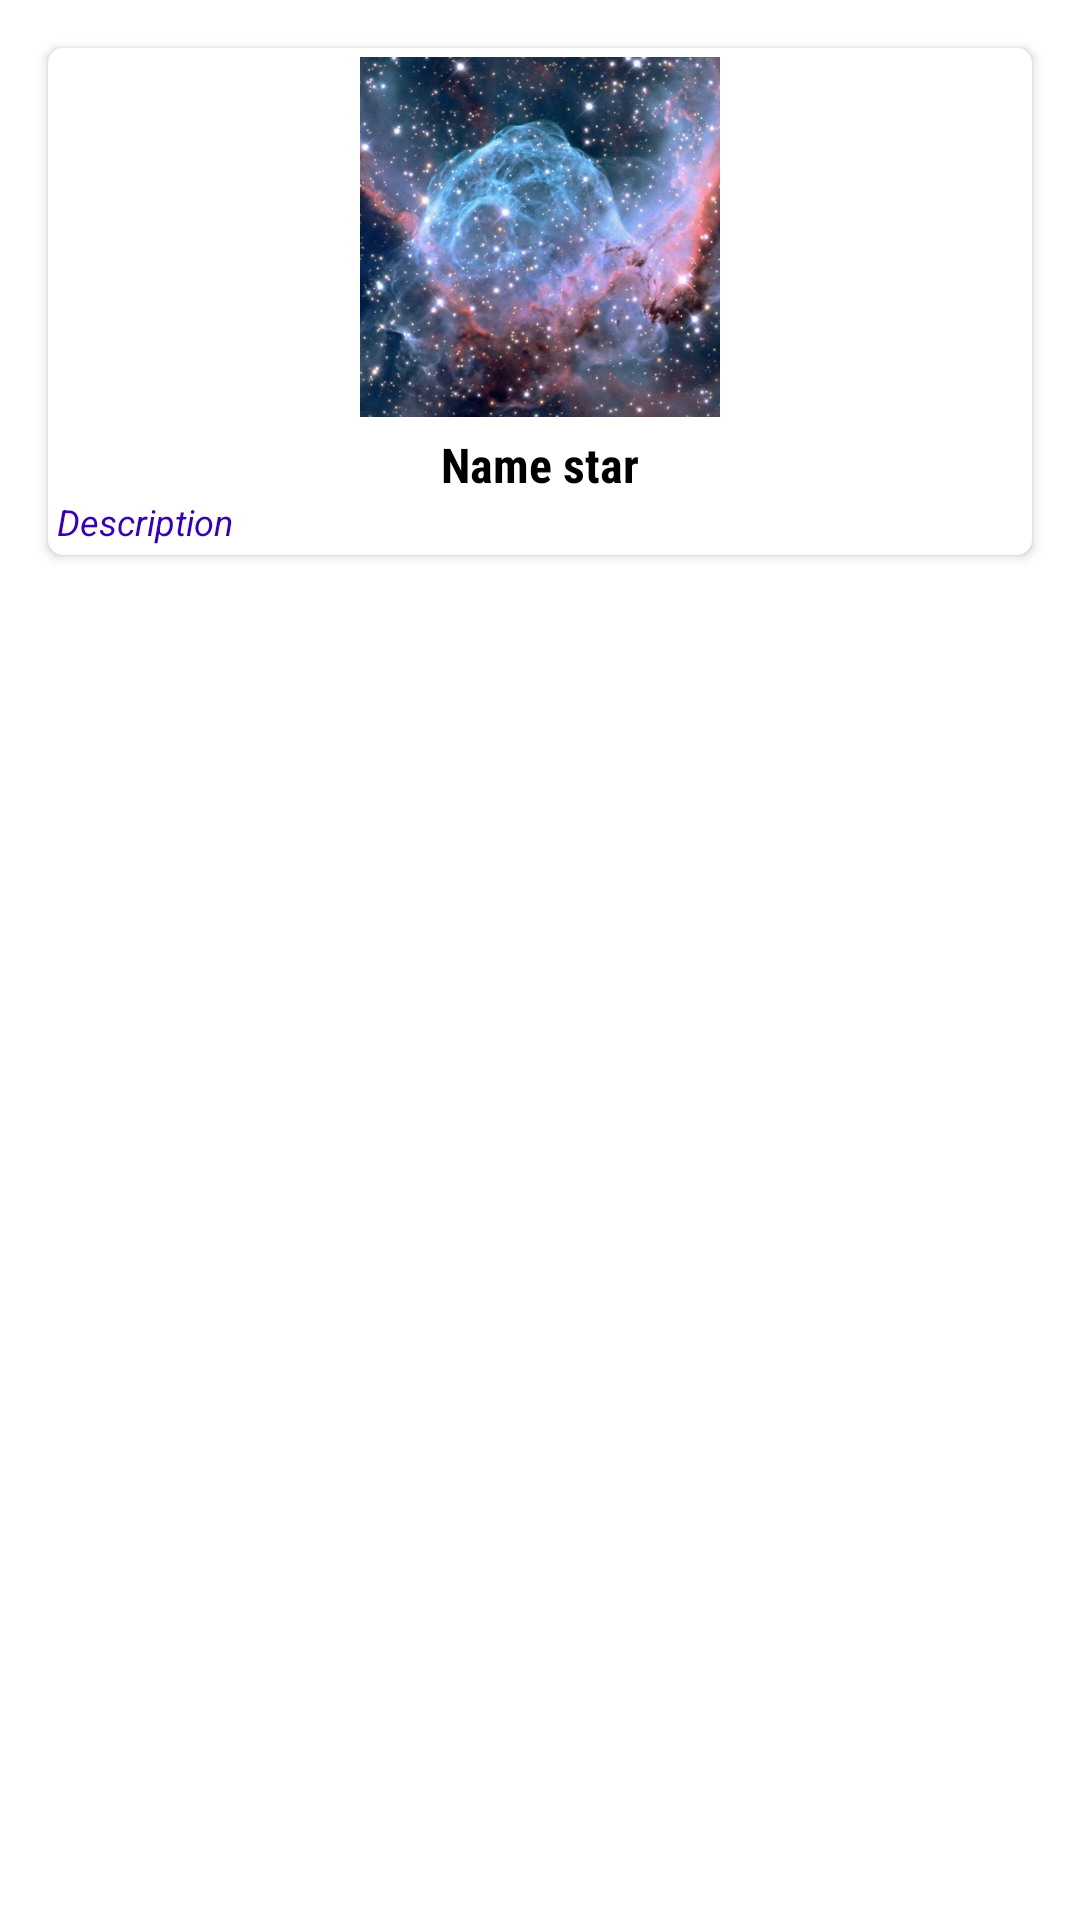

Android layout source for this screen:
<!-- AndroidManifest.xml: application theme Theme.StarsHandbook -->
<!-- res/layout/star_item.xml -->
<?xml version="1.0" encoding="utf-8"?>
<androidx.constraintlayout.widget.ConstraintLayout xmlns:android="http://schemas.android.com/apk/res/android"
    xmlns:app="http://schemas.android.com/apk/res-auto"
    xmlns:tools="http://schemas.android.com/tools"
    android:layout_width="match_parent"
    android:layout_height="wrap_content">

    <androidx.cardview.widget.CardView
        android:layout_width="0dp"
        android:layout_height="wrap_content"
        android:layout_marginStart="16dp"
        android:layout_marginTop="16dp"
        android:layout_marginEnd="16dp"
        android:layout_marginBottom="16dp"
        app:cardCornerRadius="5dp"
        app:layout_constraintBottom_toBottomOf="parent"
        app:layout_constraintEnd_toEndOf="parent"
        app:layout_constraintStart_toStartOf="parent"
        app:layout_constraintTop_toTopOf="parent"
        app:layout_constraintVertical_bias="0.0">

        <LinearLayout
            android:layout_width="match_parent"
            android:layout_height="match_parent"
            android:layout_margin="3dp"
            android:orientation="vertical">

            <ImageView
                android:id="@+id/starImgView"
                android:layout_width="match_parent"
                android:layout_height="120dp"
                app:srcCompat="@drawable/k6i28r" />

            <TextView
                android:id="@+id/textViewTitle"
                android:layout_width="match_parent"
                android:layout_height="wrap_content"
                android:layout_marginTop="5dp"
                android:fontFamily="sans-serif-condensed"
                android:gravity="center"
                android:text="Name star"
                android:textColor="@color/black"
                android:textSize="16sp"
                android:textStyle="bold" />

            <TextView
                android:id="@+id/textViewDescription"
                android:layout_width="match_parent"
                android:layout_height="wrap_content"
                android:text="Description"
                android:textColor="@color/purple_700"
                android:textSize="12sp"
                android:textStyle="italic" />

        </LinearLayout>
    </androidx.cardview.widget.CardView>
</androidx.constraintlayout.widget.ConstraintLayout>
<!-- resources referenced by this layout -->
<resources>
  <color name="black">#FF000000</color>
  <color name="purple_700">#FF3700B3</color>
  <!-- drawable k6i28r: jpg bitmap (drawable, 79010 bytes) -->
  <style name="Theme.StarsHandbook" parent="Theme.MaterialComponents.DayNight.DarkActionBar">
          
          <item name="colorPrimary">@color/my_blue</item>
          <item name="colorPrimaryVariant">@color/my_light_blue</item>
          <item name="colorOnPrimary">@color/white</item>
          
          <item name="colorSecondary">@color/teal_200</item>
          <item name="colorSecondaryVariant">@color/teal_700</item>
          <item name="colorOnSecondary">@color/black</item>
          
          <item name="android:statusBarColor" tools:targetApi="l">?attr/colorPrimaryVariant</item>
          
      </style>
  <color name="my_blue">#5C8CED</color>
  <color name="my_light_blue">#CCDAF6</color>
  <color name="white">#FFFFFFFF</color>
  <color name="teal_200">#FF03DAC5</color>
  <color name="teal_700">#FF018786</color>
</resources>
